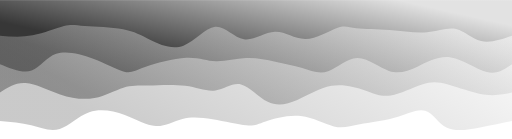
t = 0.00 s
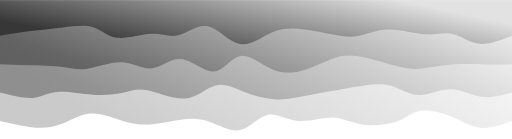
t = 0.75 s
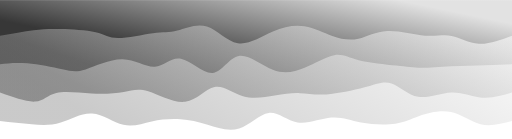
t = 1.25 s
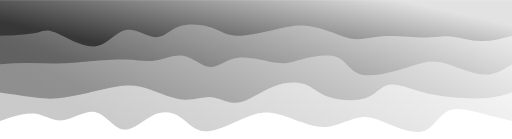
t = 2.00 s
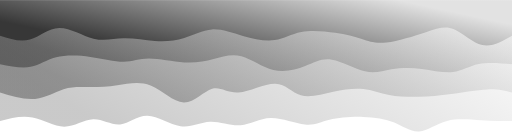
t = 2.75 s
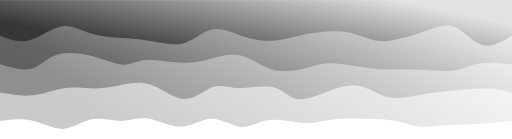
t = 3.25 s

The animated SVG that drew these frames (rendered in a browser with its animation timeline set to each time). Animation: 4 CSS @keyframes rules; one cycle of 4.00 s, repeats indefinitely.

<svg width="100%" height="100%" id="svg" viewBox="0 0 1440 390" xmlns="http://www.w3.org/2000/svg" class="transition duration-300 ease-in-out delay-150"><style>
          .path-0{
            animation:pathAnim-0 4s;
            animation-timing-function: linear;
            animation-iteration-count: infinite;
          }
          @keyframes pathAnim-0{
            0%{
              d: path("M 0,400 L 0,60 C 28.8294913558816,54.09400921983467 57.6589827117632,48.188018439669335 90,42 C 122.3410172882368,35.811981560330665 158.19356050882877,29.341935461157334 183,41 C 207.80643949117123,52.658064538842666 221.56677525292184,82.44423971570133 244,89 C 266.43322474707816,95.55576028429867 297.5393384794838,78.88110567603735 331,69 C 364.4606615205162,59.11889432396266 400.275870829143,56.031337580149305 428,51 C 455.724129170857,45.968662419850695 475.3571782039444,38.993544003365436 501,45 C 526.6428217960556,51.006455996634564 558.2954163550793,69.99448640638894 594,74 C 629.7045836449207,78.00551359361106 669.4611563757386,67.0285103710788 693,59 C 716.5388436242614,50.9714896289212 723.8599581419662,45.89147210929585 747,48 C 770.1400418580338,50.10852789070415 809.0990110563961,59.405601191737816 842,65 C 874.9009889436039,70.59439880826218 901.7439976324492,72.48612312375292 927,66 C 952.2560023675508,59.51387687624708 975.9249984138071,44.64990631325052 1002,46 C 1028.075001586193,47.35009368674948 1056.5560087123224,64.91425162324504 1089,77 C 1121.4439912876776,89.08574837675496 1157.8509667369033,95.69308719376937 1189,85 C 1220.1490332630967,74.30691280623063 1246.0401243400645,46.313399601677474 1272,38 C 1297.9598756599355,29.68660039832253 1323.9885359028387,41.05331439952072 1352,48 C 1380.0114640971613,54.94668560047928 1410.0057320485807,57.473342800239635 1440,60 L 1440,400 L 0,400 Z");
            }
            25%{
              d: path("M 0,400 L 0,60 C 31.748901420718106,47.470255884337874 63.49780284143621,34.940511768675755 90,41 C 116.50219715856379,47.059488231324245 137.75769005497324,71.70820880963485 169,84 C 200.24230994502676,96.29179119036515 241.47143693867093,96.2266529927848 266,88 C 290.52856306132907,79.7733470072152 298.35656219034297,63.38517921922588 324,54 C 349.64343780965703,44.61482078077412 393.1023142999573,42.23263013031167 425,51 C 456.8976857000427,59.76736986968833 477.2341806098282,79.68430025952745 507,78 C 536.7658193901718,76.31569974047255 575.9609632607303,53.030168831578514 607,56 C 638.0390367392697,58.969831168421486 660.9219663472509,88.19502441415854 687,83 C 713.0780336527491,77.80497558584146 742.351171350266,38.18973351178735 771,30 C 799.648828649734,21.810266488212644 827.6733482516852,45.04604153869204 854,56 C 880.3266517483148,66.95395846130796 904.9554356429934,65.62610033344447 932,63 C 959.0445643570066,60.37389966655553 988.5049091763408,56.44955712753004 1015,53 C 1041.4950908236592,49.55044287246996 1065.0249276516436,46.57567115643533 1093,54 C 1120.9750723483564,61.42432884356467 1153.395380217085,79.24775824672868 1184,80 C 1214.604619782915,80.75224175327132 1243.3935514800157,64.43329585664998 1271,54 C 1298.6064485199843,43.56670414335002 1325.0304138628526,39.019058326671434 1353,41 C 1380.9695861371474,42.980941673328566 1410.4847930685737,51.49047083666429 1440,60 L 1440,400 L 0,400 Z");
            }
            50%{
              d: path("M 0,400 L 0,60 C 26.112827570051323,66.20409967692613 52.225655140102646,72.40819935385227 84,81 C 115.77434485989735,89.59180064614773 153.2102070096407,100.5713022615171 179,89 C 204.7897929903593,77.4286977384829 218.93351682133442,43.30659160007933 245,33 C 271.0664831786656,22.693408399920667 309.0557257050215,36.20233133816558 340,49 C 370.9442742949785,61.79766866183442 394.84358035857974,73.88408304725833 423,71 C 451.15641964142026,68.11591695274167 483.5699528606598,50.261336472801105 512,45 C 540.4300471393402,39.738663527198895 564.8766081987812,47.07057106153728 592,57 C 619.1233918012188,66.92942893846272 648.9236143442155,79.45637928104973 675,83 C 701.0763856557845,86.54362071895027 723.4289344243571,81.10391181426377 756,67 C 788.5710655756429,52.89608818573624 831.3606479583564,30.12797346189521 862,31 C 892.6393520416436,31.87202653810479 911.1284737422176,56.38419433815541 933,71 C 954.8715262577824,85.61580566184459 980.1254570727738,90.33524918548315 1008,77 C 1035.8745429272262,63.66475081451684 1066.3696979666877,32.274808919911976 1093,36 C 1119.6303020333123,39.725191080088024 1142.3957510604755,78.56551513486895 1171,85 C 1199.6042489395245,91.43448486513105 1234.0472977914105,65.4631305406122 1263,62 C 1291.9527022085895,58.5368694593878 1315.4150577738826,77.58196270268222 1344,81 C 1372.5849422261174,84.41803729731778 1406.2924711130586,72.20901864865888 1440,60 L 1440,400 L 0,400 Z");
            }
            75%{
              d: path("M 0,400 L 0,60 C 27.952038205988572,58.037938134920225 55.904076411977144,56.07587626984046 87,56 C 118.09592358802286,55.92412373015954 152.33573255808,57.734433055558405 184,51 C 215.66426744192,44.265566944441595 244.75299335570298,28.986391507925898 267,30 C 289.247006644297,31.013608492074102 304.65229401910807,48.320000912737996 328,58 C 351.34770598089193,67.679999087262 382.6378305678646,69.73360484112213 417,72 C 451.3621694321354,74.26639515887787 488.79638370943337,76.74557972277346 514,70 C 539.2036162905666,63.254420277226544 552.176634594402,47.28407626778405 579,48 C 605.823365405598,48.71592373221595 646.4970779129584,66.11811520609032 680,64 C 713.5029220870416,61.88188479390968 739.8350537537644,40.24346290785461 766,42 C 792.1649462462356,43.75653709214539 818.1627070719838,68.90803316249121 845,67 C 871.8372929280162,65.09196683750879 899.5141179583003,36.12440444218056 932,37 C 964.4858820416997,37.87559555781944 1001.7808210948153,68.59434906878656 1031,74 C 1060.2191789051847,79.40565093121344 1081.3625976624392,59.49819928267322 1105,55 C 1128.6374023375608,50.50180071732678 1154.7687882554285,61.41285380052058 1180,58 C 1205.2312117445715,54.58714619947942 1229.562249315846,36.85038551524446 1258,38 C 1286.437750684154,39.14961448475554 1318.9822144811867,59.185604138501574 1350,66 C 1381.0177855188133,72.81439586149843 1410.5088927594065,66.40719793074922 1440,60 L 1440,400 L 0,400 Z");
            }
            100%{
              d: path("M 0,400 L 0,60 C 28.8294913558816,54.09400921983467 57.6589827117632,48.188018439669335 90,42 C 122.3410172882368,35.811981560330665 158.19356050882877,29.341935461157334 183,41 C 207.80643949117123,52.658064538842666 221.56677525292184,82.44423971570133 244,89 C 266.43322474707816,95.55576028429867 297.5393384794838,78.88110567603735 331,69 C 364.4606615205162,59.11889432396266 400.275870829143,56.031337580149305 428,51 C 455.724129170857,45.968662419850695 475.3571782039444,38.993544003365436 501,45 C 526.6428217960556,51.006455996634564 558.2954163550793,69.99448640638894 594,74 C 629.7045836449207,78.00551359361106 669.4611563757386,67.0285103710788 693,59 C 716.5388436242614,50.9714896289212 723.8599581419662,45.89147210929585 747,48 C 770.1400418580338,50.10852789070415 809.0990110563961,59.405601191737816 842,65 C 874.9009889436039,70.59439880826218 901.7439976324492,72.48612312375292 927,66 C 952.2560023675508,59.51387687624708 975.9249984138071,44.64990631325052 1002,46 C 1028.075001586193,47.35009368674948 1056.5560087123224,64.91425162324504 1089,77 C 1121.4439912876776,89.08574837675496 1157.8509667369033,95.69308719376937 1189,85 C 1220.1490332630967,74.30691280623063 1246.0401243400645,46.313399601677474 1272,38 C 1297.9598756599355,29.68660039832253 1323.9885359028387,41.05331439952072 1352,48 C 1380.0114640971613,54.94668560047928 1410.0057320485807,57.473342800239635 1440,60 L 1440,400 L 0,400 Z");
            }
          }</style><defs><linearGradient id="gradient" x1="96%" y1="31%" x2="4%" y2="69%"><stop offset="5%" stop-color="#373737"></stop><stop offset="95%" stop-color="#e2e2e2"></stop></linearGradient></defs><path d="M 0,400 L 0,60 C 28.8294913558816,54.09400921983467 57.6589827117632,48.188018439669335 90,42 C 122.3410172882368,35.811981560330665 158.19356050882877,29.341935461157334 183,41 C 207.80643949117123,52.658064538842666 221.56677525292184,82.44423971570133 244,89 C 266.43322474707816,95.55576028429867 297.5393384794838,78.88110567603735 331,69 C 364.4606615205162,59.11889432396266 400.275870829143,56.031337580149305 428,51 C 455.724129170857,45.968662419850695 475.3571782039444,38.993544003365436 501,45 C 526.6428217960556,51.006455996634564 558.2954163550793,69.99448640638894 594,74 C 629.7045836449207,78.00551359361106 669.4611563757386,67.0285103710788 693,59 C 716.5388436242614,50.9714896289212 723.8599581419662,45.89147210929585 747,48 C 770.1400418580338,50.10852789070415 809.0990110563961,59.405601191737816 842,65 C 874.9009889436039,70.59439880826218 901.7439976324492,72.48612312375292 927,66 C 952.2560023675508,59.51387687624708 975.9249984138071,44.64990631325052 1002,46 C 1028.075001586193,47.35009368674948 1056.5560087123224,64.91425162324504 1089,77 C 1121.4439912876776,89.08574837675496 1157.8509667369033,95.69308719376937 1189,85 C 1220.1490332630967,74.30691280623063 1246.0401243400645,46.313399601677474 1272,38 C 1297.9598756599355,29.68660039832253 1323.9885359028387,41.05331439952072 1352,48 C 1380.0114640971613,54.94668560047928 1410.0057320485807,57.473342800239635 1440,60 L 1440,400 L 0,400 Z" stroke="none" stroke-width="0" fill="url(#gradient)" fill-opacity="0.265" class="transition-all duration-300 ease-in-out delay-150 path-0" transform="rotate(-180 720 200)"></path><style>
          .path-1{
            animation:pathAnim-1 4s;
            animation-timing-function: linear;
            animation-iteration-count: infinite;
          }
          @keyframes pathAnim-1{
            0%{
              d: path("M 0,400 L 0,140 C 24.100389619622838,134.98532336618712 48.200779239245676,129.97064673237423 80,135 C 111.79922076075432,140.02935326762577 151.29727266264013,155.1027364366902 180,163 C 208.70272733735987,170.8972635633098 226.61013011019367,171.6184075208651 253,163 C 279.38986988980633,154.3815924791349 314.2622068965852,136.42363347984946 341,132 C 367.7377931034148,127.57636652015054 386.3410423034654,136.68705855973707 413,146 C 439.6589576965346,155.31294144026293 474.3736238895534,164.82813228120224 508,159 C 541.6263761104466,153.17186771879776 574.1644621383207,132.00041231545407 604,119 C 633.8355378616793,105.99958768454594 660.9685275571635,101.17021845698154 687,114 C 713.0314724428365,126.82978154301846 737.9614276330254,157.31871385661975 762,163 C 786.0385723669746,168.68128614338025 809.1857619107344,149.55492611653946 834,146 C 858.8142380892656,142.44507388346054 885.2955247240376,154.46158167722237 919,159 C 952.7044752759624,163.53841832277763 993.6321391931149,160.59874717457106 1023,160 C 1052.3678608068851,159.40125282542894 1070.1759185035023,161.1434296244934 1093,154 C 1115.8240814964977,146.8565703755066 1143.6641867928754,130.8275343274554 1174,125 C 1204.3358132071246,119.17246567254462 1237.1673343249952,123.54643306568508 1271,135 C 1304.8326656750048,146.45356693431492 1339.666475907144,164.98673340980426 1368,167 C 1396.333524092856,169.01326659019574 1418.166762046428,154.50663329509786 1440,140 L 1440,400 L 0,400 Z");
            }
            25%{
              d: path("M 0,400 L 0,140 C 30.723925998311223,130.91697560402912 61.44785199662245,121.83395120805821 89,126 C 116.55214800337755,130.1660487919418 140.93251801182146,147.58117077179622 171,145 C 201.06748198817854,142.41882922820378 236.8220759560918,119.84136570475698 265,123 C 293.1779240439082,126.15863429524302 313.7791781638113,155.05336640917585 336,167 C 358.2208218361887,178.94663359082415 382.06121138866297,173.9451686585396 415,165 C 447.93878861133703,156.0548313414604 489.97597628153676,143.16595895666583 523,137 C 556.0240237184632,130.83404104333417 580.03488348519,131.39099551479708 601,130 C 621.96511651481,128.60900448520292 639.8844897777037,125.27005898414592 665,124 C 690.1155102222963,122.72994101585408 722.4271574039949,123.52876854861913 752,136 C 781.5728425960051,148.47123145138087 808.4068806063165,172.6148668213776 834,165 C 859.5931193936835,157.3851331786224 883.9453201707393,118.01176416587047 918,112 C 952.0546798292607,105.98823583412953 995.8118387107272,133.33807651514056 1025,142 C 1054.1881612892728,150.66192348485944 1068.8073249863521,140.6359297735673 1091,136 C 1113.1926750136479,131.3640702264327 1142.9588613438646,132.1182043905902 1179,137 C 1215.0411386561354,141.8817956094098 1257.3572296381903,150.89125266407186 1283,144 C 1308.6427703618097,137.10874733592814 1317.612220103374,114.31678495312232 1341,111 C 1364.387779896626,107.68321504687768 1402.193889948313,123.84160752343884 1440,140 L 1440,400 L 0,400 Z");
            }
            50%{
              d: path("M 0,400 L 0,140 C 20.124766084921227,133.72281536607358 40.24953216984245,127.44563073214714 69,125 C 97.75046783015755,122.55436926785286 135.12663740555143,123.94029243748503 168,127 C 200.87336259444857,130.05970756251497 229.2439182079517,134.79319951791274 260,144 C 290.7560817920483,153.20680048208726 323.89768976264173,166.88690949086416 347,162 C 370.10231023735827,157.11309050913584 383.16532274148136,133.6591625186307 413,124 C 442.83467725851864,114.34083748136932 489.44101927143254,118.47644043461307 519,129 C 548.5589807285675,139.52355956538693 561.0706001727883,156.43507574291712 584,164 C 606.9293998272117,171.56492425708288 640.2765800374142,169.7832565937185 674,156 C 707.7234199625858,142.2167434062815 741.823079677555,116.43189788220884 770,112 C 798.176920322445,107.56810211779116 820.4311012523659,124.48915187744609 844,127 C 867.5688987476341,129.5108481225539 892.4525153129816,117.61149460800681 923,120 C 953.5474846870184,122.38850539199319 989.7588374957072,139.06486969052668 1018,149 C 1046.2411625042928,158.93513030947332 1066.512134704189,162.12902662988648 1095,159 C 1123.487865295811,155.87097337011352 1160.1926236875368,146.4190237899273 1193,139 C 1225.8073763124632,131.5809762100727 1254.7173705456632,126.1948782104042 1277,124 C 1299.2826294543368,121.8051217895958 1314.9378941298103,122.80146336845593 1341,126 C 1367.0621058701897,129.19853663154407 1403.531052935095,134.59926831577204 1440,140 L 1440,400 L 0,400 Z");
            }
            75%{
              d: path("M 0,400 L 0,140 C 19.68673830779518,148.80701159541172 39.37347661559036,157.61402319082342 69,157 C 98.62652338440964,156.38597680917658 138.1928318454337,146.35091883211803 172,139 C 205.8071681545663,131.64908116788197 233.8551960026748,126.98230148070444 262,123 C 290.1448039973252,119.01769851929556 318.3863841438673,115.71987524506415 345,124 C 371.6136158561327,132.28012475493585 396.59926742185604,152.13819753903903 420,159 C 443.40073257814396,165.86180246096097 465.2165461687084,159.72733459877972 497,147 C 528.7834538312916,134.27266540122028 570.5345479033105,114.9524640658421 597,122 C 623.4654520966895,129.0475359341579 634.6452622180501,162.46280913785185 663,168 C 691.3547377819499,173.53719086214815 736.8844032244888,151.19629938275057 769,150 C 801.1155967755112,148.80370061724943 819.8171248839947,168.75199333114585 843,159 C 866.1828751160053,149.24800666885415 893.8470972395326,109.79572729266599 923,110 C 952.1529027604674,110.20427270733401 982.7944861578751,150.06509749819017 1016,164 C 1049.205513842125,177.93490250180983 1084.9749581289673,165.94388271457333 1115,161 C 1145.0250418710327,156.05611728542667 1169.305681326256,158.15937164351644 1191,161 C 1212.694318673744,163.84062835648356 1231.8023165660081,167.41863071136095 1256,158 C 1280.1976834339919,148.58136928863905 1309.4850524097121,126.16610551103972 1341,121 C 1372.5149475902879,115.83389448896028 1406.257473795144,127.91694724448014 1440,140 L 1440,400 L 0,400 Z");
            }
            100%{
              d: path("M 0,400 L 0,140 C 24.100389619622838,134.98532336618712 48.200779239245676,129.97064673237423 80,135 C 111.79922076075432,140.02935326762577 151.29727266264013,155.1027364366902 180,163 C 208.70272733735987,170.8972635633098 226.61013011019367,171.6184075208651 253,163 C 279.38986988980633,154.3815924791349 314.2622068965852,136.42363347984946 341,132 C 367.7377931034148,127.57636652015054 386.3410423034654,136.68705855973707 413,146 C 439.6589576965346,155.31294144026293 474.3736238895534,164.82813228120224 508,159 C 541.6263761104466,153.17186771879776 574.1644621383207,132.00041231545407 604,119 C 633.8355378616793,105.99958768454594 660.9685275571635,101.17021845698154 687,114 C 713.0314724428365,126.82978154301846 737.9614276330254,157.31871385661975 762,163 C 786.0385723669746,168.68128614338025 809.1857619107344,149.55492611653946 834,146 C 858.8142380892656,142.44507388346054 885.2955247240376,154.46158167722237 919,159 C 952.7044752759624,163.53841832277763 993.6321391931149,160.59874717457106 1023,160 C 1052.3678608068851,159.40125282542894 1070.1759185035023,161.1434296244934 1093,154 C 1115.8240814964977,146.8565703755066 1143.6641867928754,130.8275343274554 1174,125 C 1204.3358132071246,119.17246567254462 1237.1673343249952,123.54643306568508 1271,135 C 1304.8326656750048,146.45356693431492 1339.666475907144,164.98673340980426 1368,167 C 1396.333524092856,169.01326659019574 1418.166762046428,154.50663329509786 1440,140 L 1440,400 L 0,400 Z");
            }
          }</style><defs><linearGradient id="gradient" x1="96%" y1="31%" x2="4%" y2="69%"><stop offset="5%" stop-color="#373737"></stop><stop offset="95%" stop-color="#e2e2e2"></stop></linearGradient></defs><path d="M 0,400 L 0,140 C 24.100389619622838,134.98532336618712 48.200779239245676,129.97064673237423 80,135 C 111.79922076075432,140.02935326762577 151.29727266264013,155.1027364366902 180,163 C 208.70272733735987,170.8972635633098 226.61013011019367,171.6184075208651 253,163 C 279.38986988980633,154.3815924791349 314.2622068965852,136.42363347984946 341,132 C 367.7377931034148,127.57636652015054 386.3410423034654,136.68705855973707 413,146 C 439.6589576965346,155.31294144026293 474.3736238895534,164.82813228120224 508,159 C 541.6263761104466,153.17186771879776 574.1644621383207,132.00041231545407 604,119 C 633.8355378616793,105.99958768454594 660.9685275571635,101.17021845698154 687,114 C 713.0314724428365,126.82978154301846 737.9614276330254,157.31871385661975 762,163 C 786.0385723669746,168.68128614338025 809.1857619107344,149.55492611653946 834,146 C 858.8142380892656,142.44507388346054 885.2955247240376,154.46158167722237 919,159 C 952.7044752759624,163.53841832277763 993.6321391931149,160.59874717457106 1023,160 C 1052.3678608068851,159.40125282542894 1070.1759185035023,161.1434296244934 1093,154 C 1115.8240814964977,146.8565703755066 1143.6641867928754,130.8275343274554 1174,125 C 1204.3358132071246,119.17246567254462 1237.1673343249952,123.54643306568508 1271,135 C 1304.8326656750048,146.45356693431492 1339.666475907144,164.98673340980426 1368,167 C 1396.333524092856,169.01326659019574 1418.166762046428,154.50663329509786 1440,140 L 1440,400 L 0,400 Z" stroke="none" stroke-width="0" fill="url(#gradient)" fill-opacity="0.4" class="transition-all duration-300 ease-in-out delay-150 path-1" transform="rotate(-180 720 200)"></path><style>
          .path-2{
            animation:pathAnim-2 4s;
            animation-timing-function: linear;
            animation-iteration-count: infinite;
          }
          @keyframes pathAnim-2{
            0%{
              d: path("M 0,400 L 0,220 C 20.926939739066157,205.46795143980398 41.85387947813231,190.93590287960794 71,198 C 100.14612052186769,205.06409712039206 137.5114218265369,233.7243399213722 172,239 C 206.4885781734631,244.2756600786278 238.1004332157201,226.16673743490333 266,213 C 293.8995667842799,199.83326256509667 318.08684531058276,191.6087103390146 346,201 C 373.91315468941724,210.3912896609854 405.55218554194903,237.39842120903822 435,237 C 464.44781445805097,236.60157879096178 491.70441252162095,208.79760482483243 517,200 C 542.295587478379,191.20239517516757 565.6301643715672,201.41115949163208 590,209 C 614.3698356284328,216.58884050836792 639.7749299921107,221.5577572086393 666,227 C 692.2250700078893,232.4422427913607 719.27011565999,238.35781167381074 748,237 C 776.72988434001,235.64218832618926 807.1446073679297,227.01099609611765 833,228 C 858.8553926320703,228.98900390388235 880.1514548682919,239.59820394171862 916,238 C 951.8485451317081,236.40179605828138 1002.2495731589033,222.59618813700803 1032,212 C 1061.7504268410967,201.40381186299197 1070.850252496095,194.01704351024927 1091,199 C 1111.149747503905,203.98295648975073 1142.3494168567167,221.33563782199502 1178,235 C 1213.6505831432833,248.66436217800498 1253.7520800770378,258.6404052017706 1282,249 C 1310.2479199229622,239.3595947982294 1326.642262835132,210.10274137092267 1351,202 C 1375.357737164868,193.89725862907733 1407.678868582434,206.94862931453866 1440,220 L 1440,400 L 0,400 Z");
            }
            25%{
              d: path("M 0,400 L 0,220 C 22.049045014355862,223.82109355622794 44.098090028711724,227.6421871124559 72,226 C 99.90190997128828,224.3578128875441 133.65668489950892,217.25234510640445 167,212 C 200.34331510049108,206.74765489359555 233.27517037325254,203.34843246192617 257,205 C 280.72482962674746,206.65156753807383 295.24263360748085,213.35392504589097 325,221 C 354.75736639251915,228.64607495410903 399.754295196824,237.23586735451002 431,244 C 462.245704803176,250.76413264548998 479.74018560522313,255.702605536069 502,247 C 524.2598143947769,238.297394463931 551.2849623822834,215.95371050121383 581,202 C 610.7150376177166,188.04628949878617 643.1199648656429,182.48255245907563 676,198 C 708.8800351343571,213.51744754092437 742.2351781551448,250.11607966248363 768,245 C 793.7648218448552,239.88392033751637 811.9393225137779,193.0531288909899 840,190 C 868.0606774862221,186.9468711090101 906.0075317897433,227.67140477355665 934,233 C 961.9924682102567,238.32859522644335 980.0305503272489,208.26125201478348 1005,207 C 1029.9694496727511,205.73874798521652 1061.870266901262,233.2835871673094 1098,234 C 1134.129733098738,234.7164128326906 1174.488382067703,208.60439931597892 1199,198 C 1223.511617932297,187.39560068402108 1232.176204827926,192.2988155687749 1259,200 C 1285.823795172074,207.7011844312251 1330.8067986205924,218.20033840892145 1364,222 C 1397.1932013794076,225.79966159107855 1418.5966006897038,222.8998307955393 1440,220 L 1440,400 L 0,400 Z");
            }
            50%{
              d: path("M 0,400 L 0,220 C 24.139900564263414,204.57862079594565 48.27980112852683,189.1572415918913 81,191 C 113.72019887147317,192.8427584081087 155.02069605015612,211.94965442838037 184,221 C 212.97930394984388,230.05034557161963 229.6374146708485,229.04414069458707 250,224 C 270.3625853291515,218.95585930541293 294.42964526644977,209.87378279327132 328,201 C 361.57035473355023,192.12621720672868 404.64400426335243,183.4607281323277 431,193 C 457.35599573664757,202.5392718676723 466.99433768014023,230.283304677418 493,240 C 519.0056623198598,249.716695322582 561.378645016087,241.40605315800025 590,234 C 618.621354983913,226.59394684199975 633.4910822555115,220.0924826905809 663,224 C 692.5089177444885,227.9075173094191 736.6570259618665,242.2240160796762 770,238 C 803.3429740381335,233.7759839203238 825.8808138970223,211.0114529907144 849,212 C 872.1191861029777,212.9885470092856 895.8197184500441,237.73017195746627 922,243 C 948.1802815499559,248.26982804253373 976.8403123028011,234.06785917942062 1003,230 C 1029.159687697199,225.93214082057938 1052.819032338752,231.9983913248514 1087,233 C 1121.180967661248,234.0016086751486 1165.88355834219,229.93857552117382 1200,227 C 1234.11644165781,224.06142447882618 1257.6467342924873,222.2473065904532 1283,222 C 1308.3532657075127,221.7526934095468 1335.5295044878608,223.07219811701336 1362,223 C 1388.4704955121392,222.92780188298664 1414.2352477560696,221.4639009414933 1440,220 L 1440,400 L 0,400 Z");
            }
            75%{
              d: path("M 0,400 L 0,220 C 36.65440093049991,229.01174291963798 73.30880186099982,238.02348583927596 98,230 C 122.69119813900018,221.97651416072404 135.4191934865006,196.91779956253419 160,190 C 184.5808065134994,183.08220043746581 221.0144241929978,194.30531591058735 255,201 C 288.9855758070022,207.69468408941265 320.5231097415081,209.8609367951165 343,207 C 365.4768902584919,204.1390632048835 378.8931368409699,196.25093690894664 408,202 C 437.1068631590301,207.74906309105336 481.90434289461257,227.13531556909697 511,230 C 540.0956571053874,232.86468443090303 553.4894915805796,219.20780081466532 579,208 C 604.5105084194204,196.79219918533468 642.137690783069,188.03348117224172 674,197 C 705.862309216931,205.96651882775828 731.9597452871442,232.6582744963678 758,244 C 784.0402547128558,255.3417255036322 810.0233280683542,251.33342084228693 836,242 C 861.9766719316458,232.66657915771307 887.9469424394393,218.0080421344844 922,219 C 956.0530575605607,219.9919578655156 998.1889021738882,236.63441061977542 1027,238 C 1055.8110978261118,239.36558938022458 1071.297448865008,225.4543153864138 1094,225 C 1116.702551134992,224.5456846135862 1146.62130236608,237.5483278345695 1181,245 C 1215.37869763392,252.4516721654305 1254.2173416706707,254.35237327530822 1282,245 C 1309.7826583293293,235.64762672469178 1326.5093309512367,215.04217906419765 1351,209 C 1375.4906690487633,202.95782093580235 1407.7453345243816,211.4789104679012 1440,220 L 1440,400 L 0,400 Z");
            }
            100%{
              d: path("M 0,400 L 0,220 C 20.926939739066157,205.46795143980398 41.85387947813231,190.93590287960794 71,198 C 100.14612052186769,205.06409712039206 137.5114218265369,233.7243399213722 172,239 C 206.4885781734631,244.2756600786278 238.1004332157201,226.16673743490333 266,213 C 293.8995667842799,199.83326256509667 318.08684531058276,191.6087103390146 346,201 C 373.91315468941724,210.3912896609854 405.55218554194903,237.39842120903822 435,237 C 464.44781445805097,236.60157879096178 491.70441252162095,208.79760482483243 517,200 C 542.295587478379,191.20239517516757 565.6301643715672,201.41115949163208 590,209 C 614.3698356284328,216.58884050836792 639.7749299921107,221.5577572086393 666,227 C 692.2250700078893,232.4422427913607 719.27011565999,238.35781167381074 748,237 C 776.72988434001,235.64218832618926 807.1446073679297,227.01099609611765 833,228 C 858.8553926320703,228.98900390388235 880.1514548682919,239.59820394171862 916,238 C 951.8485451317081,236.40179605828138 1002.2495731589033,222.59618813700803 1032,212 C 1061.7504268410967,201.40381186299197 1070.850252496095,194.01704351024927 1091,199 C 1111.149747503905,203.98295648975073 1142.3494168567167,221.33563782199502 1178,235 C 1213.6505831432833,248.66436217800498 1253.7520800770378,258.6404052017706 1282,249 C 1310.2479199229622,239.3595947982294 1326.642262835132,210.10274137092267 1351,202 C 1375.357737164868,193.89725862907733 1407.678868582434,206.94862931453866 1440,220 L 1440,400 L 0,400 Z");
            }
          }</style><defs><linearGradient id="gradient" x1="96%" y1="31%" x2="4%" y2="69%"><stop offset="5%" stop-color="#373737"></stop><stop offset="95%" stop-color="#e2e2e2"></stop></linearGradient></defs><path d="M 0,400 L 0,220 C 20.926939739066157,205.46795143980398 41.85387947813231,190.93590287960794 71,198 C 100.14612052186769,205.06409712039206 137.5114218265369,233.7243399213722 172,239 C 206.4885781734631,244.2756600786278 238.1004332157201,226.16673743490333 266,213 C 293.8995667842799,199.83326256509667 318.08684531058276,191.6087103390146 346,201 C 373.91315468941724,210.3912896609854 405.55218554194903,237.39842120903822 435,237 C 464.44781445805097,236.60157879096178 491.70441252162095,208.79760482483243 517,200 C 542.295587478379,191.20239517516757 565.6301643715672,201.41115949163208 590,209 C 614.3698356284328,216.58884050836792 639.7749299921107,221.5577572086393 666,227 C 692.2250700078893,232.4422427913607 719.27011565999,238.35781167381074 748,237 C 776.72988434001,235.64218832618926 807.1446073679297,227.01099609611765 833,228 C 858.8553926320703,228.98900390388235 880.1514548682919,239.59820394171862 916,238 C 951.8485451317081,236.40179605828138 1002.2495731589033,222.59618813700803 1032,212 C 1061.7504268410967,201.40381186299197 1070.850252496095,194.01704351024927 1091,199 C 1111.149747503905,203.98295648975073 1142.3494168567167,221.33563782199502 1178,235 C 1213.6505831432833,248.66436217800498 1253.7520800770378,258.6404052017706 1282,249 C 1310.2479199229622,239.3595947982294 1326.642262835132,210.10274137092267 1351,202 C 1375.357737164868,193.89725862907733 1407.678868582434,206.94862931453866 1440,220 L 1440,400 L 0,400 Z" stroke="none" stroke-width="0" fill="url(#gradient)" fill-opacity="0.53" class="transition-all duration-300 ease-in-out delay-150 path-2" transform="rotate(-180 720 200)"></path><style>
          .path-3{
            animation:pathAnim-3 4s;
            animation-timing-function: linear;
            animation-iteration-count: infinite;
          }
          @keyframes pathAnim-3{
            0%{
              d: path("M 0,400 L 0,300 C 30.662033949015346,289.4921470168849 61.32406789803069,278.9842940337699 87,285 C 112.67593210196931,291.0157059662301 133.3657623568926,313.5549708818054 157,319 C 180.6342376431074,324.4450291181946 207.21288267439888,312.7958224390086 239,310 C 270.7871173256011,307.2041775609914 307.7827069455118,313.2617393621605 344,316 C 380.2172930544882,318.7382606378395 415.656289543554,318.15722011234936 438,321 C 460.343710456446,323.84277988765064 469.59213488027194,330.10938018844195 492,322 C 514.4078651197281,313.89061981155805 549.9751709353579,291.4052591338829 581,291 C 612.0248290646421,290.5947408661171 638.5071813782964,312.2695832760264 667,311 C 695.4928186217036,309.7304167239736 725.9961035514567,285.5164077620114 754,290 C 782.0038964485433,294.4835922379886 807.508404415877,327.6647856759281 835,325 C 862.491595584123,322.3352143240719 891.9702787850357,283.82444953427625 924,272 C 956.0297212149643,260.17555046572375 990.6104804439801,275.0374161869667 1017,288 C 1043.3895195560199,300.9625838130333 1061.587799439044,312.02588571785697 1094,318 C 1126.412200560956,323.97411428214303 1173.038321799844,324.8590409416054 1201,327 C 1228.961678200156,329.1409590583946 1238.2589133615807,332.5379505157216 1260,327 C 1281.7410866384193,321.4620494842784 1315.926024753834,306.9891569955081 1348,301 C 1380.073975246166,295.0108430044919 1410.036987623083,297.50542150224595 1440,300 L 1440,400 L 0,400 Z");
            }
            25%{
              d: path("M 0,400 L 0,300 C 33.32599484788922,286.4781714333772 66.65198969577844,272.9563428667544 95,275 C 123.34801030422156,277.0436571332456 146.71803606477545,294.6527999663594 169,300 C 191.28196393522455,305.3472000336406 212.47586604511974,298.432457267808 244,302 C 275.52413395488026,305.567542732192 317.37849975474563,319.6173709624088 350,318 C 382.62150024525437,316.3826290375912 406.010134935898,299.09805888255676 431,292 C 455.989865064102,284.90194111744324 482.5809605016626,287.99039350736416 508,297 C 533.4190394983374,306.00960649263584 557.6660230574518,320.94036708798643 585,326 C 612.3339769425482,331.05963291201357 642.7549472685306,326.24813814069023 674,310 C 705.2450527314694,293.75186185930977 737.3141878684257,266.0670803492528 769,272 C 800.6858121315743,277.9329196507472 831.9883012577667,317.4835404622983 862,327 C 892.0116987422333,336.5164595377017 920.7326071005074,315.998757801554 943,311 C 965.2673928994926,306.001242198446 981.0812703402046,316.52142833148594 1012,311 C 1042.9187296597954,305.47857166851406 1088.9423115386742,283.91552887250236 1115,286 C 1141.0576884613258,288.08447112749764 1147.1494835050976,313.81645617850444 1170,323 C 1192.8505164949024,332.18354382149556 1232.459754440935,324.8186464134796 1264,322 C 1295.540245559065,319.1813535865204 1319.0114987311613,320.9089581675772 1347,318 C 1374.9885012688387,315.0910418324228 1407.4942506344194,307.5455209162114 1440,300 L 1440,400 L 0,400 Z");
            }
            50%{
              d: path("M 0,400 L 0,300 C 29.208437399474803,292.03916811083513 58.41687479894961,284.0783362216703 88,285 C 117.5831252010504,285.9216637783297 147.54093820367638,295.7258232241538 172,298 C 196.45906179632362,300.2741767758462 215.41937238634483,295.01837088171453 246,295 C 276.58062761365517,294.98162911828547 318.78157225094424,300.200693248988 353,299 C 387.21842774905576,297.799306751012 413.4543386098782,290.17885612233357 435,290 C 456.5456613901218,289.82114387766643 473.4010733095429,297.0838822616778 497,306 C 520.5989266904571,314.9161177383222 550.9413681519502,325.4856148309552 579,328 C 607.0586318480498,330.5143851690448 632.8334540826563,324.9736584145011 668,317 C 703.1665459173437,309.0263415854989 747.7248155174244,298.61975151104053 777,300 C 806.2751844825756,301.38024848895947 820.2672838476456,314.5473355413368 846,323 C 871.7327161523544,331.4526644586632 909.2060490919933,335.1909063236124 936,326 C 962.7939509080067,316.8090936763876 978.9085197843808,294.6890391642134 1003,296 C 1027.0914802156192,297.3109608357866 1059.1598717704837,322.052937019534 1087,316 C 1114.8401282295163,309.947062980466 1138.4519931336847,273.09921275765066 1174,270 C 1209.5480068663153,266.90078724234934 1257.0321556947774,297.55021194986324 1284,309 C 1310.9678443052226,320.44978805013676 1317.4193840872063,312.69993944289615 1340,308 C 1362.5806159127937,303.30006055710385 1401.2903079563969,301.6500302785519 1440,300 L 1440,400 L 0,400 Z");
            }
            75%{
              d: path("M 0,400 L 0,300 C 27.480059847200835,281.13863387553505 54.96011969440167,262.2772677510701 82,270 C 109.03988030559833,277.7227322489299 135.63958106959416,312.0295628712546 160,325 C 184.36041893040584,337.9704371287454 206.48155602722176,329.6044807639115 241,315 C 275.51844397277824,300.3955192360885 322.4341948215189,279.55251407309936 353,275 C 383.5658051784811,270.44748592690064 397.7816646867029,282.18546294369116 418,291 C 438.2183353132971,299.81453705630884 464.4391464316694,305.7056341521359 497,309 C 529.5608535683306,312.2943658478641 568.461749586619,312.9920004477654 597,305 C 625.538250413381,297.0079995522346 643.7138552218541,280.32636405680256 667,278 C 690.2861447781459,275.67363594319744 718.6828295259643,287.7025433250241 750,299 C 781.3171704740357,310.2974566749759 815.5548266742885,320.8634626431009 843,316 C 870.4451733257115,311.1365373568991 891.0978637768814,290.84360610257255 917,283 C 942.9021362231186,275.15639389742745 974.0537182181858,279.76211294660897 1005,282 C 1035.9462817818142,284.23788705339103 1066.6872633503756,284.10794211099153 1095,285 C 1123.3127366496244,285.89205788900847 1149.1972283803116,287.8061186094249 1178,299 C 1206.8027716196884,310.1938813905751 1238.5238231283777,330.6675834513087 1270,326 C 1301.4761768716223,321.3324165486913 1332.7074791061777,291.52354758534034 1361,283 C 1389.2925208938223,274.47645241465966 1414.6462604469111,287.23822620732983 1440,300 L 1440,400 L 0,400 Z");
            }
            100%{
              d: path("M 0,400 L 0,300 C 30.662033949015346,289.4921470168849 61.32406789803069,278.9842940337699 87,285 C 112.67593210196931,291.0157059662301 133.3657623568926,313.5549708818054 157,319 C 180.6342376431074,324.4450291181946 207.21288267439888,312.7958224390086 239,310 C 270.7871173256011,307.2041775609914 307.7827069455118,313.2617393621605 344,316 C 380.2172930544882,318.7382606378395 415.656289543554,318.15722011234936 438,321 C 460.343710456446,323.84277988765064 469.59213488027194,330.10938018844195 492,322 C 514.4078651197281,313.89061981155805 549.9751709353579,291.4052591338829 581,291 C 612.0248290646421,290.5947408661171 638.5071813782964,312.2695832760264 667,311 C 695.4928186217036,309.7304167239736 725.9961035514567,285.5164077620114 754,290 C 782.0038964485433,294.4835922379886 807.508404415877,327.6647856759281 835,325 C 862.491595584123,322.3352143240719 891.9702787850357,283.82444953427625 924,272 C 956.0297212149643,260.17555046572375 990.6104804439801,275.0374161869667 1017,288 C 1043.3895195560199,300.9625838130333 1061.587799439044,312.02588571785697 1094,318 C 1126.412200560956,323.97411428214303 1173.038321799844,324.8590409416054 1201,327 C 1228.961678200156,329.1409590583946 1238.2589133615807,332.5379505157216 1260,327 C 1281.7410866384193,321.4620494842784 1315.926024753834,306.9891569955081 1348,301 C 1380.073975246166,295.0108430044919 1410.036987623083,297.50542150224595 1440,300 L 1440,400 L 0,400 Z");
            }
          }</style><defs><linearGradient id="gradient" x1="96%" y1="31%" x2="4%" y2="69%"><stop offset="5%" stop-color="#373737"></stop><stop offset="95%" stop-color="#e2e2e2"></stop></linearGradient></defs><path d="M 0,400 L 0,300 C 30.662033949015346,289.4921470168849 61.32406789803069,278.9842940337699 87,285 C 112.67593210196931,291.0157059662301 133.3657623568926,313.5549708818054 157,319 C 180.6342376431074,324.4450291181946 207.21288267439888,312.7958224390086 239,310 C 270.7871173256011,307.2041775609914 307.7827069455118,313.2617393621605 344,316 C 380.2172930544882,318.7382606378395 415.656289543554,318.15722011234936 438,321 C 460.343710456446,323.84277988765064 469.59213488027194,330.10938018844195 492,322 C 514.4078651197281,313.89061981155805 549.9751709353579,291.4052591338829 581,291 C 612.0248290646421,290.5947408661171 638.5071813782964,312.2695832760264 667,311 C 695.4928186217036,309.7304167239736 725.9961035514567,285.5164077620114 754,290 C 782.0038964485433,294.4835922379886 807.508404415877,327.6647856759281 835,325 C 862.491595584123,322.3352143240719 891.9702787850357,283.82444953427625 924,272 C 956.0297212149643,260.17555046572375 990.6104804439801,275.0374161869667 1017,288 C 1043.3895195560199,300.9625838130333 1061.587799439044,312.02588571785697 1094,318 C 1126.412200560956,323.97411428214303 1173.038321799844,324.8590409416054 1201,327 C 1228.961678200156,329.1409590583946 1238.2589133615807,332.5379505157216 1260,327 C 1281.7410866384193,321.4620494842784 1315.926024753834,306.9891569955081 1348,301 C 1380.073975246166,295.0108430044919 1410.036987623083,297.50542150224595 1440,300 L 1440,400 L 0,400 Z" stroke="none" stroke-width="0" fill="url(#gradient)" fill-opacity="1" class="transition-all duration-300 ease-in-out delay-150 path-3" transform="rotate(-180 720 200)"></path></svg>
